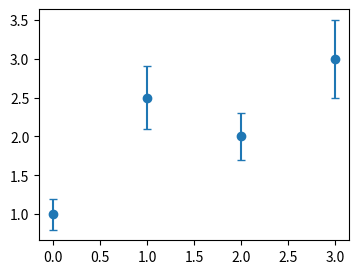

Write Python code to recreate this figure.
# Written by calculate-plot 0.1.0: this script draws the same figure with Matplotlib 3.11.2.
import locale

import matplotlib.pyplot as plt

# Text is shaped for the language of the locale: this is the one the figure was made with.
try:
    locale.setlocale(locale.LC_CTYPE, "C.UTF-8")
except locale.Error:
    locale.setlocale(locale.LC_CTYPE, "C")

fig, ax = plt.subplots(figsize=(4.0, 3.0))
ax.errorbar([0, 1, 2, 3], [1, 2.5, 2, 3], yerr=[0.2, 0.4, 0.3, 0.5], fmt='o', capsize=3)

if __name__ == "__main__":
    plt.show()
